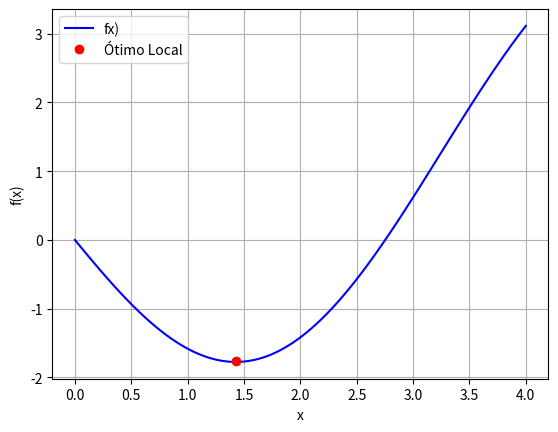

Write the Python code that produced this figure.
"""
Exemplo 3:

Use a interpolação quadrática para aproximar o ponto de mínimo de:

    f(x) = x^2/10 - 2sin(x)

com aproximações iniciais x_l = 0, x_2 = 1 e x_3 = 4.
"""

import numpy as np
import math
import matplotlib.pyplot as plt
import pandas as pd

def iterpol_quad(func, x1, x2, x3, Eppara, maxit, *args):

    iter = 0
    Epest = 100
    nn = []
    x_4 = []
    func_x4 = []
    E_pest = []
    x4 = x2 - (1/2)*((x2 - x1)**2*(func(x2, *args) - func(x3, *args)) - (x2 - x3)**2*(func(x2, *args) - func(x1, *args)))/((x2 - x1)*(func(x2, *args) - func(x3, *args)) - (x2 - x3)*(func(x2, *args) - func(x1, *args)))
    x4_old = x4

    while Epest >= Eppara and iter < maxit:

        if func(x4_old, *args) < func(x2, *args):
            x1 = x2
            x2 = x4_old

        elif func(x4_old, *args) > func(x2, *args):
            x3 = x2
            x2 = x4_old

        x4_new = x2 - (1/2)*((x2 - x1)**2*(func(x2, *args) - func(x3, *args)) - (x2 - x3)**2*(func(x2, *args) - func(x1, *args)))/((x2 - x1)*(func(x2, *args) - func(x3, *args)) - (x2 - x3)*(func(x2, *args) - func(x1, *args)))
        iter += 1
        if x4 != 0:
            Epest = abs((x4_new - x4_old) / x4_new) * 100

        x4_old = x4_new
        # Salvando o número de iterações e as estimativas dos erros
        nn.append(iter)
        x_4.append(x4_new)
        func_x4.append(func(x4_new, *args))
        E_pest.append(Epest)

    return x4_new, func(x4, *args), Epest, iter, nn, x_4, func_x4, E_pest



# Aproximações
x1 = 0
x2 = 1
x3 = 4

# Critério de Scarvorought, 1966
n = 6 # Números de algarismos significativos
Eppara = 0.5 * 10**(2 - n)

# Número Máximo de Iterações
maxit = 100

args = []
def func(x):
    return (x**2) / 10 - 2 * np.sin(x)

# Interpolação quadrática
[x4, funcx4, Epest, iter, nn, x_4, func_x4, E_pest] = iterpol_quad(func, x1, x2, x3, Eppara, maxit)


# Data Frame
table = pd.DataFrame()
table['n'] = nn
table['x4'] = x_4
table['func_x4'] = func_x4
table['Epest (%)'] = E_pest

print(table)
print()



# Gráfico
x = np.linspace(x1,x3,100)
plt.plot(x,func(x),'-',color='blue',label='fx)')
plt.plot(x4,funcx4,'or',label='Ótimo Local')
plt.legend()
plt.ylabel('f(x)')
plt.xlabel('x')
plt.grid()
plt.show()
